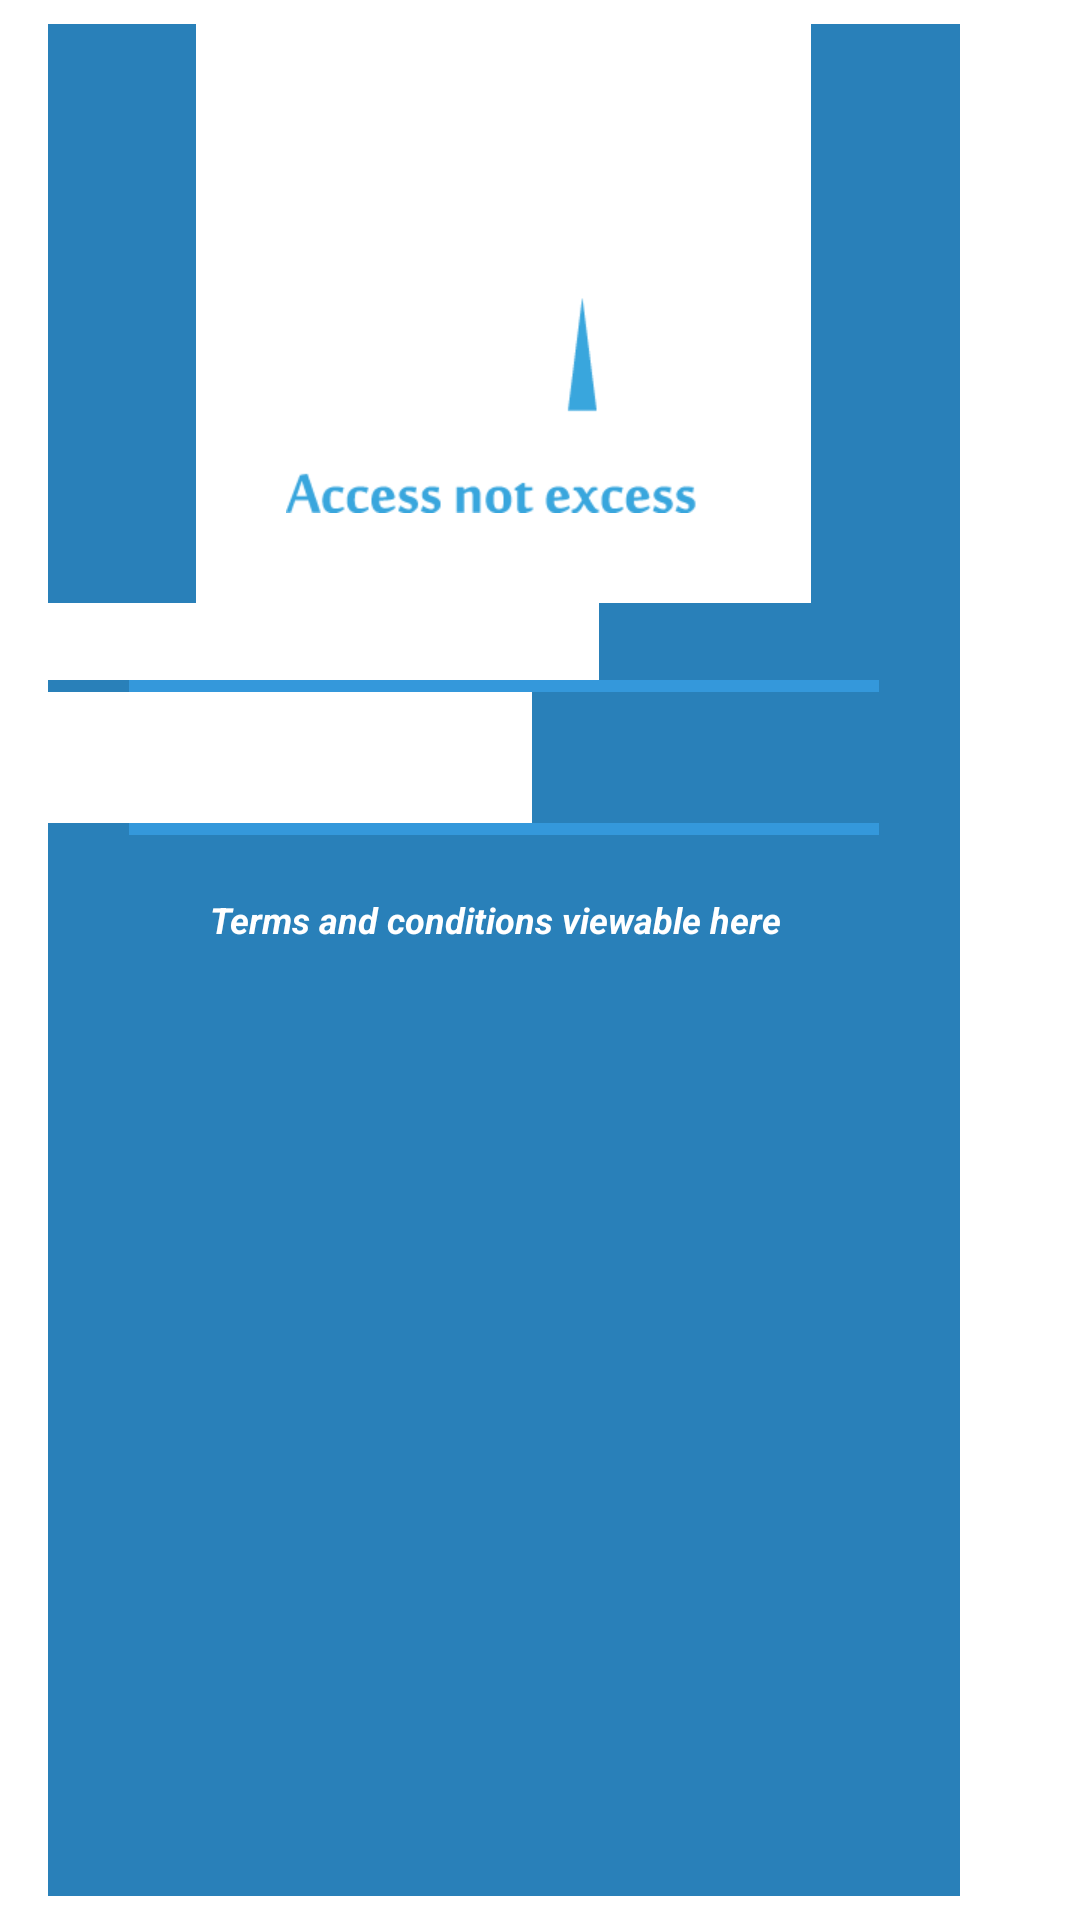

Write the Android layout XML for this screen, with the resource values it uses.
<!-- AndroidManifest.xml: application theme AppTheme -->
<!-- res/layout/activity_main_menu.xml -->
<LinearLayout xmlns:android="http://schemas.android.com/apk/res/android"
    xmlns:tools="http://schemas.android.com/tools"
    android:layout_width="match_parent"
    android:layout_height="match_parent"
    android:background="@color/deepblue"
    android:orientation="vertical"
    android:paddingBottom="@dimen/activity_vertical_margin"
    android:paddingLeft="@dimen/activity_horizontal_margin"
    android:paddingRight="@dimen/activity_horizontal_margin"
    android:paddingTop="@dimen/activity_vertical_margin"
    tools:context=".MainMenu" >

    <ImageView
        android:id="@+id/ivLogo1"
        android:layout_width="wrap_content"
        android:layout_height="wrap_content"
        android:layout_gravity="center"
        android:contentDescription="@string/logoDescription"
        android:padding="30dp"
        android:src="@drawable/legless_in_dublin_logo" />

    <TextView
        android:id="@+id/tvVenue1"
        android:layout_width="wrap_content"
        android:layout_height="wrap_content"
        android:paddingLeft="40dp"
        android:text="@string/selectVenue"
        android:textColor="@color/white"
        android:textSize="16sp"
        android:textStyle="bold" />

    <Spinner
        android:id="@+id/spinnerVenue"
        android:layout_width="250dp"
        android:layout_height="wrap_content"
        android:layout_gravity="center"
        android:background="@color/lightblue"
        android:text="@string/venue"
        android:textSize="20sp" />

    <TextView
        android:id="@+id/tvLocation1"
        android:layout_width="wrap_content"
        android:layout_height="wrap_content"
        android:paddingLeft="40dp"
        android:paddingTop="20dp"
        android:text="@string/selectLocation"
        android:textColor="@color/white"
        android:textSize="16sp"
        android:textStyle="bold" />

    <Spinner
        android:id="@+id/spinnerLocation"
        android:layout_width="250dp"
        android:layout_height="wrap_content"
        android:layout_gravity="center"
        android:background="@color/lightblue"
        android:text="@string/location"
        android:textSize="20sp" />

    <Button
        android:id="@+id/bTerms1"
        android:layout_width="wrap_content"
        android:layout_height="wrap_content"
        android:layout_gravity="center"
        android:background="@color/deepblue"
        android:paddingTop="20dp"
        android:text="@string/terms"
        android:textColor="@color/white"
        android:textSize="12sp"
        android:textStyle="bold|italic" />

</LinearLayout>
<!-- resources referenced by this layout -->
<resources>
  <color name="deepblue">#2980b9</color>
  <color name="lightblue">#3498db</color>
  <color name="white">#FFFFFF</color>
  <!-- drawable legless_in_dublin_logo: png bitmap (drawable-xhdpi, 9979 bytes) -->
  <string name="location">Dublin Locations Here</string>
  <string name="logoDescription">Legless In Dublin Logo</string>
  <string name="selectLocation">Select Location</string>
  <string name="selectVenue">Select Venue Type</string>
  <string name="terms">Terms and conditions viewable here</string>
  <string name="venue">Venue Types Here</string>
  <style name="AppTheme" parent="AppBaseTheme">
          
          <item name="android:layout_width">match_parent</item>
  	    <item name="android:layout_height">match_parent</item>
  	    <item name="android:paddingBottom">2dp</item>
  	    <item name="android:paddingLeft">4dp</item>
  	    <item name="android:paddingRight">10dp</item>
  	    <item name="android:paddingTop">2dp</item>
  	    <item name="android:background">@color/white</item>
  	    <item name="android:orientation">vertical</item>
  	    <item name="android:textColor">#000000</item>
          <item name="android:typeface">normal</item>
          
      </style>
  <style name="AppBaseTheme" parent="android:Theme.Light">
          
      </style>
</resources>
